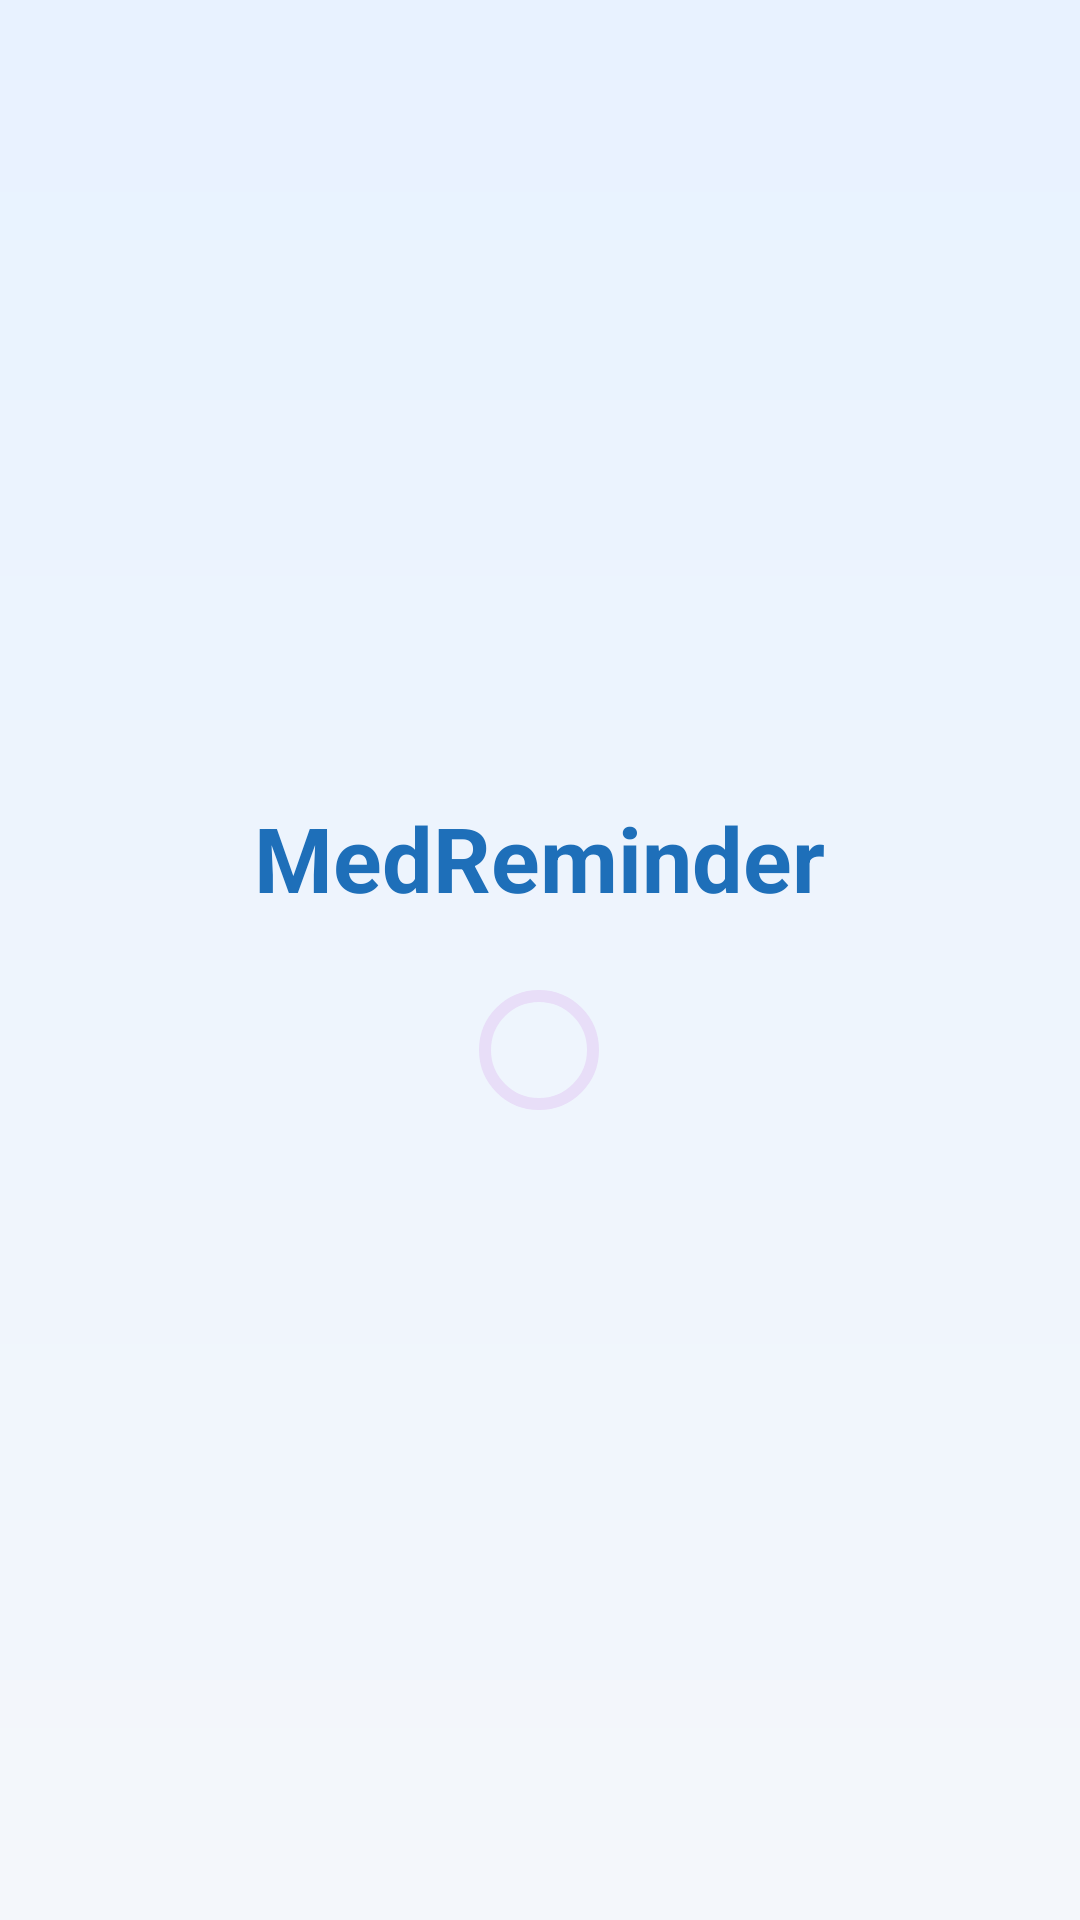

The Android layout XML behind this screen, and the referenced resources:
<!-- AndroidManifest.xml: application theme Theme.MedReminder -->
<!-- res/layout/activity_launcher.xml -->
<?xml version="1.0" encoding="utf-8"?>
<FrameLayout xmlns:android="http://schemas.android.com/apk/res/android"
    android:layout_width="match_parent"
    android:layout_height="match_parent"
    android:background="@drawable/bg_gradient"
    android:fitsSystemWindows="true">

    <LinearLayout
        android:layout_width="wrap_content"
        android:layout_height="wrap_content"
        android:layout_gravity="center"
        android:gravity="center"
        android:orientation="vertical">

        <TextView
            android:layout_width="wrap_content"
            android:layout_height="wrap_content"
            android:text="@string/app_name"
            android:textColor="@color/md_primary"
            android:textSize="30sp"
            android:textStyle="bold" />

        <com.google.android.material.progressindicator.CircularProgressIndicator
            android:layout_width="wrap_content"
            android:layout_height="wrap_content"
            android:layout_marginTop="20dp" />
    </LinearLayout>

</FrameLayout>
<!-- resources referenced by this layout -->
<resources>
  <color name="md_primary">#1E6FB9</color>
  <!-- drawable bg_gradient (drawable) -->
  <?xml version="1.0" encoding="utf-8"?>
  <shape xmlns:android="http://schemas.android.com/apk/res/android" android:shape="rectangle">
      <gradient
          android:angle="270"
          android:endColor="@color/bg_gradient_end"
          android:startColor="@color/bg_gradient_start" />
  </shape>
  <string name="app_name">MedReminder</string>
  <style name="Theme.MedReminder" parent="Theme.Material3.DayNight.NoActionBar">
          <item name="colorPrimary">@color/md_primary</item>
          <item name="colorOnPrimary">@android:color/white</item>
          <item name="colorPrimaryContainer">@color/md_primary_variant</item>
          <item name="colorSecondary">@color/md_secondary</item>
          <item name="colorSurface">@color/md_surface</item>
          <item name="colorOnSurface">@color/md_text_primary</item>
          <item name="android:statusBarColor">@color/status_bar_color</item>
          <item name="android:windowLightStatusBar">false</item>
          <item name="android:navigationBarColor">@color/navigation_bar_color</item>
          <item name="android:windowLightNavigationBar">true</item>
          <item name="android:windowBackground">@color/md_background</item>
      </style>
  <color name="bg_gradient_end">#F4F7FB</color>
  <color name="bg_gradient_start">#E8F2FF</color>
  <color name="md_primary_variant">#175A95</color>
  <color name="md_secondary">#1FA5A9</color>
  <color name="md_surface">#FFFFFF</color>
  <color name="md_text_primary">#1A1D24</color>
  <color name="status_bar_color">#175A95</color>
  <color name="navigation_bar_color">#FFFFFF</color>
  <color name="md_background">#F4F7FB</color>
</resources>
